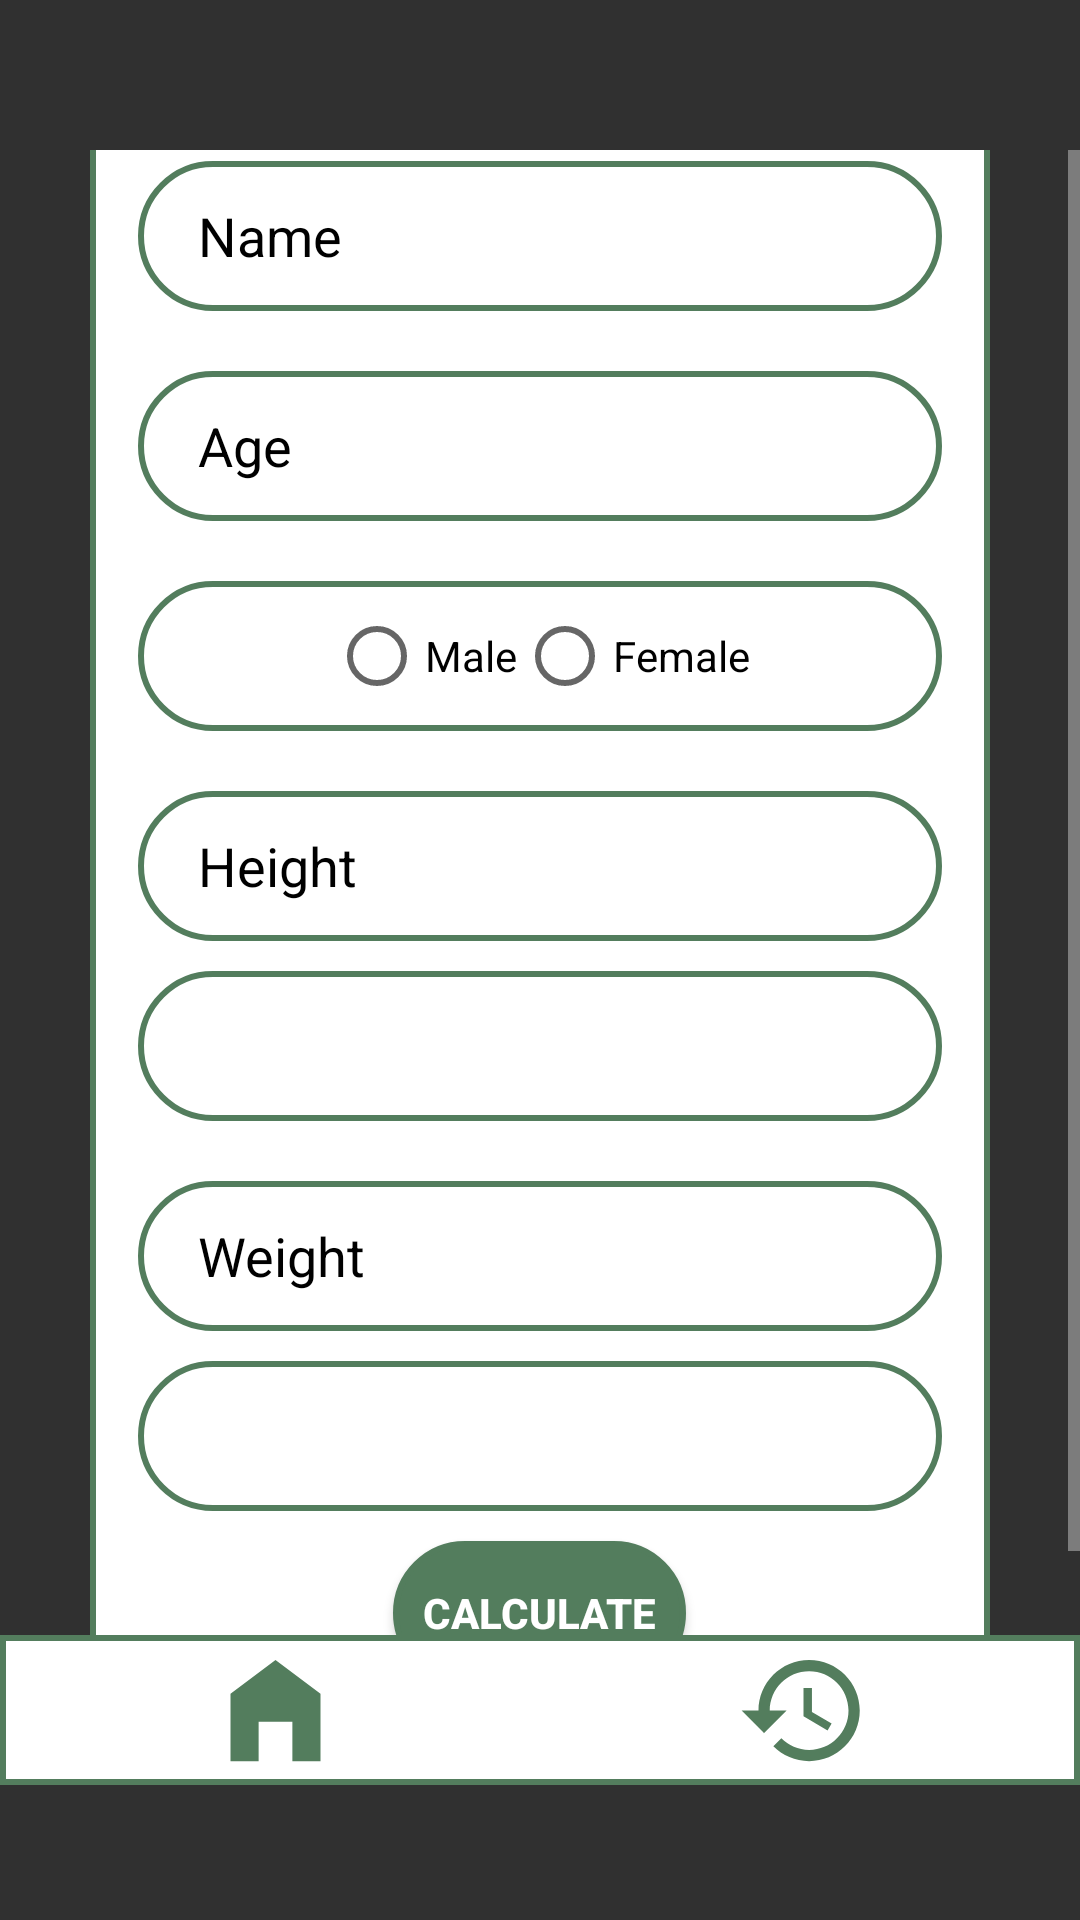

This screen was rendered from an Android layout file. Write that file and the resources it references.
<!-- AndroidManifest.xml: application theme Theme.HealthMeter -->
<!-- res/layout/activity_main.xml -->
<?xml version="1.0" encoding="utf-8"?>
<RelativeLayout xmlns:android="http://schemas.android.com/apk/res/android"
    android:layout_width="match_parent"
    android:layout_height="match_parent"
    android:background="@drawable/healthmeter">

    <ScrollView
        android:layout_width="match_parent"
        android:layout_height="match_parent"
        android:layout_above="@id/bottom_nav"
        android:paddingTop="50dp">

        <LinearLayout
            android:layout_width="match_parent"
            android:layout_height="wrap_content"
            android:orientation="vertical"
            android:background="@drawable/card"
            android:padding="16dp"
            android:layout_gravity="center"
            android:layout_marginLeft="30dp"
            android:layout_marginRight="30dp">

            <EditText
                android:id="@+id/etName"
                android:layout_width="match_parent"
                android:layout_height="50dp"
                android:background="@drawable/box_bg"
                android:paddingLeft="20dp"
                android:layout_marginTop="20dp"
                android:hint="Name"
                android:textColorHint="@color/black"
                android:textColor="@color/black"/>

            <EditText
                android:id="@+id/etAge"
                android:layout_width="match_parent"
                android:layout_height="50dp"
                android:layout_marginTop="20dp"
                android:hint="Age"
                android:inputType="number"
                android:background="@drawable/box_bg"
                android:paddingLeft="20dp"
                android:textColorHint="@color/black"
                android:textColor="@color/black"/>

            <RadioGroup
                android:id="@+id/rgGender"
                android:layout_width="match_parent"
                android:layout_height="50dp"
                android:orientation="horizontal"
                android:layout_marginTop="20dp"
                android:gravity="center"
                android:background="@drawable/box_bg">
                <RadioButton
                    android:id="@+id/rbMale"
                    android:layout_width="wrap_content"
                    android:layout_height="wrap_content"
                    android:text="Male"
                    android:textColor="@color/black"
                    android:theme="@style/RadioButton"/>
                <RadioButton
                    android:id="@+id/rbFemale"
                    android:layout_width="wrap_content"
                    android:layout_height="wrap_content"
                    android:text="Female"
                    android:textColor="@color/black"
                    android:theme="@style/RadioButton"/>
            </RadioGroup>

            <EditText
                android:id="@+id/etHeight"
                android:layout_width="match_parent"
                android:layout_height="50dp"
                android:hint="Height"
                android:inputType="numberDecimal"
                android:background="@drawable/box_bg"
                android:layout_marginTop="20dp"
                android:paddingLeft="20dp"
                android:textColorHint="@color/black"
                android:textColor="@color/black"/>
            <Spinner
                android:id="@+id/spHeightUnit"
                android:layout_width="match_parent"
                android:layout_height="50dp"
                android:background="@drawable/box_bg"
                android:layout_marginTop="10dp"
                android:paddingLeft="20dp" />

            <EditText
                android:id="@+id/etWeight"
                android:layout_width="match_parent"
                android:hint="Weight"
                android:inputType="numberDecimal"
                android:layout_height="50dp"
                android:background="@drawable/box_bg"
                android:layout_marginTop="20dp"
                android:paddingLeft="20dp"
                android:textColorHint="@color/black"
                android:textColor="@color/black"/>
            <Spinner
                android:id="@+id/spWeightUnit"
                android:layout_width="match_parent"
                android:layout_height="50dp"
                android:background="@drawable/box_bg"
                android:layout_marginTop="10dp"
                android:paddingLeft="20dp" />

            <Button
                android:id="@+id/btnCalculate"
                android:layout_width="wrap_content"
                android:layout_gravity="center"
                android:layout_height="wrap_content"
                android:text="Calculate"
                android:layout_marginTop="10dp"
                android:padding="10dp"
                android:textStyle="bold"
                android:background="@drawable/button_bg"
                android:textColor="@color/white"/>

        </LinearLayout>
    </ScrollView>

    <LinearLayout
        android:id="@+id/bottom_nav"
        android:layout_width="match_parent"
        android:layout_height="50dp"
        android:layout_alignParentBottom="true"
        android:orientation="horizontal"
        android:background="@drawable/navigation"
        android:weightSum="2"
        android:padding="4dp"
        android:layout_marginBottom="45dp">

        <LinearLayout
            android:layout_width="0dp"
            android:layout_height="match_parent"
            android:layout_weight="1"
            android:gravity="center"
            android:orientation="vertical"
            android:onClick="onHomeClick">
            <ImageView
                android:src="@drawable/home"
                android:layout_width="45dp"
                android:layout_height="45dp" />
        </LinearLayout>

        <LinearLayout
            android:layout_width="0dp"
            android:layout_height="match_parent"
            android:layout_weight="1"
            android:gravity="center"
            android:orientation="vertical"
            android:onClick="onHistoryClick">
            <ImageView
                android:src="@drawable/history"
                android:layout_width="45dp"
                android:layout_height="45dp" />
        </LinearLayout>
    </LinearLayout>
</RelativeLayout>
<!-- resources referenced by this layout -->
<resources>
  <color name="black">#FF000000</color>
  <color name="white">#FFFFFFFF</color>
  <!-- drawable box_bg (drawable) -->
  <?xml version="1.0" encoding="utf-8"?>
  <shape xmlns:android="http://schemas.android.com/apk/res/android"
      android:shape="rectangle">
  
      <stroke
          android:width="2dp"
          android:color="@color/Muted_olive_green"/>
      <corners
          android:radius="30dp"/>
  </shape>
  <!-- drawable button_bg (drawable) -->
  <?xml version="1.0" encoding="utf-8"?>
  <selector xmlns:android="http://schemas.android.com/apk/res/android">
      <item>
          <shape android:shape="rectangle">
              <solid android:color="@color/Muted_olive_green"/>
              <corners android:radius="30dp"/>
              <stroke
                  android:width="2dp"
                  android:color="@color/Muted_olive_green"/>
          </shape>
      </item>
  </selector>
  <!-- drawable card (drawable) -->
  <?xml version="1.0" encoding="utf-8"?>
  <selector xmlns:android="http://schemas.android.com/apk/res/android">
      <item>
          <shape android:shape="rectangle">
              <solid android:color="@color/white"/>
              <corners android:radius="30dp"/>
              <stroke
                  android:width="2dp"
                  android:color="@color/Muted_olive_green"/>
          </shape>
      </item>
  </selector>
  <!-- drawable history (drawable) -->
  <vector xmlns:android="http://schemas.android.com/apk/res/android" android:height="24dp" android:tint="#537D5D" android:viewportHeight="24" android:viewportWidth="24" android:width="24dp">
        
      <path android:fillColor="@android:color/white" android:pathData="M13,3c-4.97,0 -9,4.03 -9,9L1,12l3.89,3.89 0.07,0.14L9,12L6,12c0,-3.87 3.13,-7 7,-7s7,3.13 7,7 -3.13,7 -7,7c-1.93,0 -3.68,-0.79 -4.94,-2.06l-1.42,1.42C8.27,19.99 10.51,21 13,21c4.97,0 9,-4.03 9,-9s-4.03,-9 -9,-9zM12,8v5l4.28,2.54 0.72,-1.21 -3.5,-2.08L13.5,8L12,8z"/>
      
  </vector>
  <!-- drawable home (drawable) -->
  <vector xmlns:android="http://schemas.android.com/apk/res/android" android:height="24dp" android:tint="#537D5D" android:viewportHeight="24" android:viewportWidth="24" android:width="24dp">
        
      <path android:fillColor="@android:color/white" android:pathData="M12,3L4,9v12h5v-7h6v7h5V9z"/>
      
  </vector>
  <!-- drawable navigation (drawable) -->
  <?xml version="1.0" encoding="utf-8"?>
  <selector xmlns:android="http://schemas.android.com/apk/res/android">
      <item>
          <shape android:shape="rectangle">
              <solid android:color="@color/white"/>
              <stroke
                  android:width="2dp"
                  android:color="@color/Muted_olive_green"/>
          </shape>
      </item>
  </selector>
  <style name="RadioButton" parent="Theme.AppCompat.Light">
          <item name="colorAccent">@color/Muted_olive_green</item>
          <item name="android:textColorPrimary">@color/black</item>
      </style>
  <style name="Theme.HealthMeter" parent="Base.Theme.HealthMeter" />
  <color name="Muted_olive_green">#537D5D</color>
  <style name="Base.Theme.HealthMeter" parent="Theme.AppCompat.NoActionBar">
          
          
      </style>
</resources>
